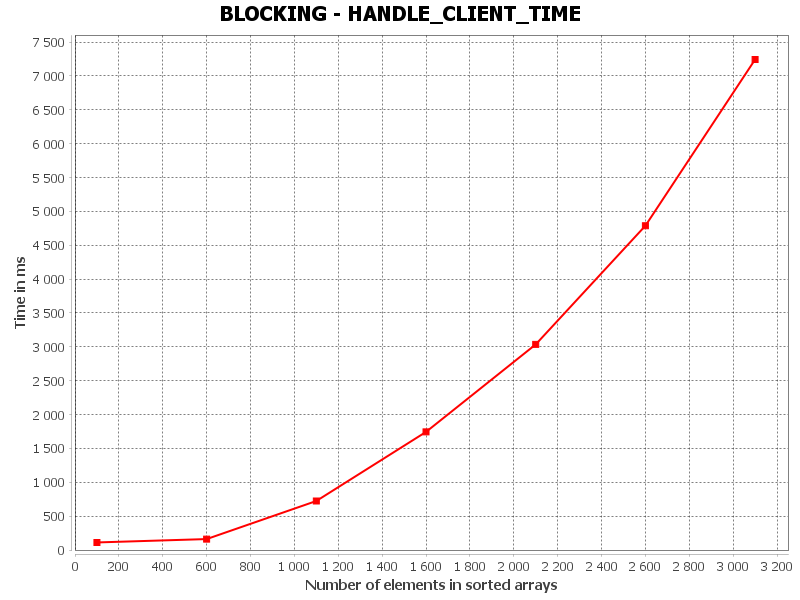

Values plotted in this chart, from the file beside it:
HANDLE_CLIENT_TIME, Number of elements in sorted arrays, Time in ms
0, 100.0, 111.5
1, 600.0, 161.3
2, 1100, 723.6
3, 1600, 1744
4, 2100, 3035
5, 2600, 4788
6, 3100, 7242
